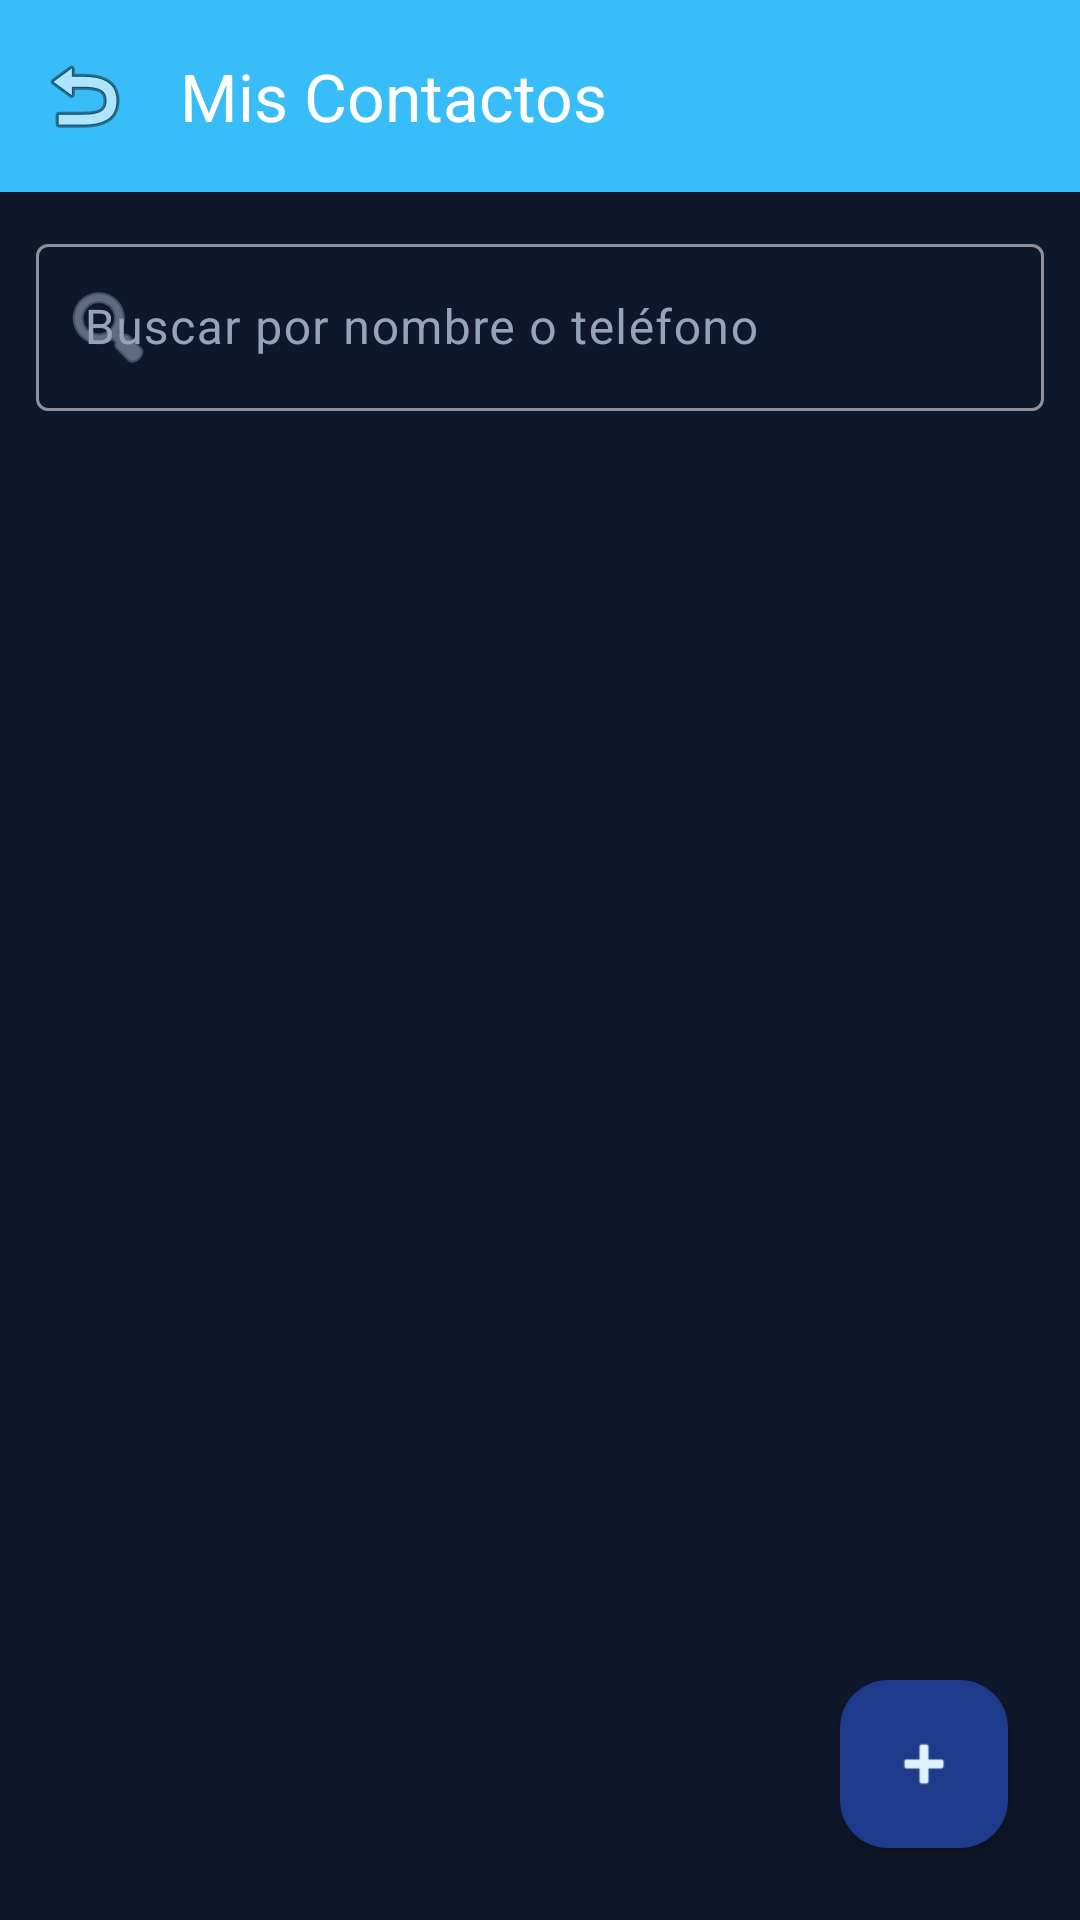

Android layout source for this screen:
<!-- AndroidManifest.xml: application theme Theme.App_contactos -->
<!-- res/layout/activity_main.xml -->
<?xml version="1.0" encoding="utf-8"?>
<androidx.coordinatorlayout.widget.CoordinatorLayout xmlns:android="http://schemas.android.com/apk/res/android"
    xmlns:app="http://schemas.android.com/apk/res-auto"
    xmlns:tools="http://schemas.android.com/tools"
    android:layout_width="match_parent"
    android:layout_height="match_parent"
    tools:context=".ui.MainActivity">

    <LinearLayout
        android:layout_width="match_parent"
        android:layout_height="match_parent"
        android:orientation="vertical">

        <com.google.android.material.appbar.MaterialToolbar
            android:id="@+id/toolbar"
            android:layout_width="match_parent"
            android:layout_height="wrap_content"
            android:background="?attr/colorPrimary"
            app:title="Mis Contactos"
            app:titleTextColor="@android:color/white"
            app:navigationIcon="@android:drawable/ic_menu_revert" />

        <com.google.android.material.textfield.TextInputLayout
            android:id="@+id/tilBuscarContacto"
            android:layout_width="match_parent"
            android:layout_height="wrap_content"
            android:layout_margin="12dp"
            app:startIconDrawable="@android:drawable/ic_menu_search"
            android:hint="Buscar por nombre o teléfono">

            <com.google.android.material.textfield.TextInputEditText
                android:id="@+id/etBuscarContacto"
                android:layout_width="match_parent"
                android:layout_height="wrap_content"
                android:inputType="text"
                android:singleLine="true" />

        </com.google.android.material.textfield.TextInputLayout>

        <TextView
            android:id="@+id/tvEmptyState"
            android:layout_width="match_parent"
            android:layout_height="wrap_content"
            android:layout_marginTop="32dp"
            android:text="No hay contactos guardados.\n¡Toca + para agregar uno!"
            android:textAlignment="center"
            android:textSize="16sp"
            android:visibility="gone" />

        <androidx.recyclerview.widget.RecyclerView
            android:id="@+id/rvContactos"
            android:layout_width="match_parent"
            android:layout_height="match_parent"
            android:clipToPadding="false"
            android:paddingTop="8dp"
            android:paddingBottom="88dp" />

    </LinearLayout>

    <com.google.android.material.floatingactionbutton.FloatingActionButton
        android:id="@+id/fabAgregarContacto"
        android:layout_width="wrap_content"
        android:layout_height="wrap_content"
        android:layout_gravity="bottom|end"
        android:layout_margin="24dp"
        android:contentDescription="Agregar Contacto"
        app:srcCompat="@android:drawable/ic_input_add" />

</androidx.coordinatorlayout.widget.CoordinatorLayout>
<!-- resources referenced by this layout -->
<resources>
  <style name="Theme.App_contactos" parent="Base.Theme.App_contactos" />
  <style name="Base.Theme.App_contactos" parent="Theme.Material3.Dark.NoActionBar">
          <item name="colorPrimary">@color/navy_primary</item>
          <item name="colorOnPrimary">@color/navy_on_primary</item>
          <item name="colorPrimaryContainer">@color/navy_primary_container</item>
          <item name="colorOnPrimaryContainer">@color/navy_on_primary_container</item>
          <item name="android:windowBackground">@color/navy_bg</item>
          <item name="colorSurface">@color/navy_surface</item>
          <item name="colorOnSurface">@color/navy_text_primary</item>
          <item name="colorOnSurfaceVariant">@color/navy_text_secondary</item>
      </style>
  <color name="navy_primary">#38BDF8</color>
  <color name="navy_on_primary">#0F172A</color>
  <color name="navy_primary_container">#1E3A8A</color>
  <color name="navy_on_primary_container">#E0F2FE</color>
  <color name="navy_bg">#0F172A</color>
  <color name="navy_surface">#1E293B</color>
  <color name="navy_text_primary">#F8FAFC</color>
  <color name="navy_text_secondary">#94A3B8</color>
</resources>
